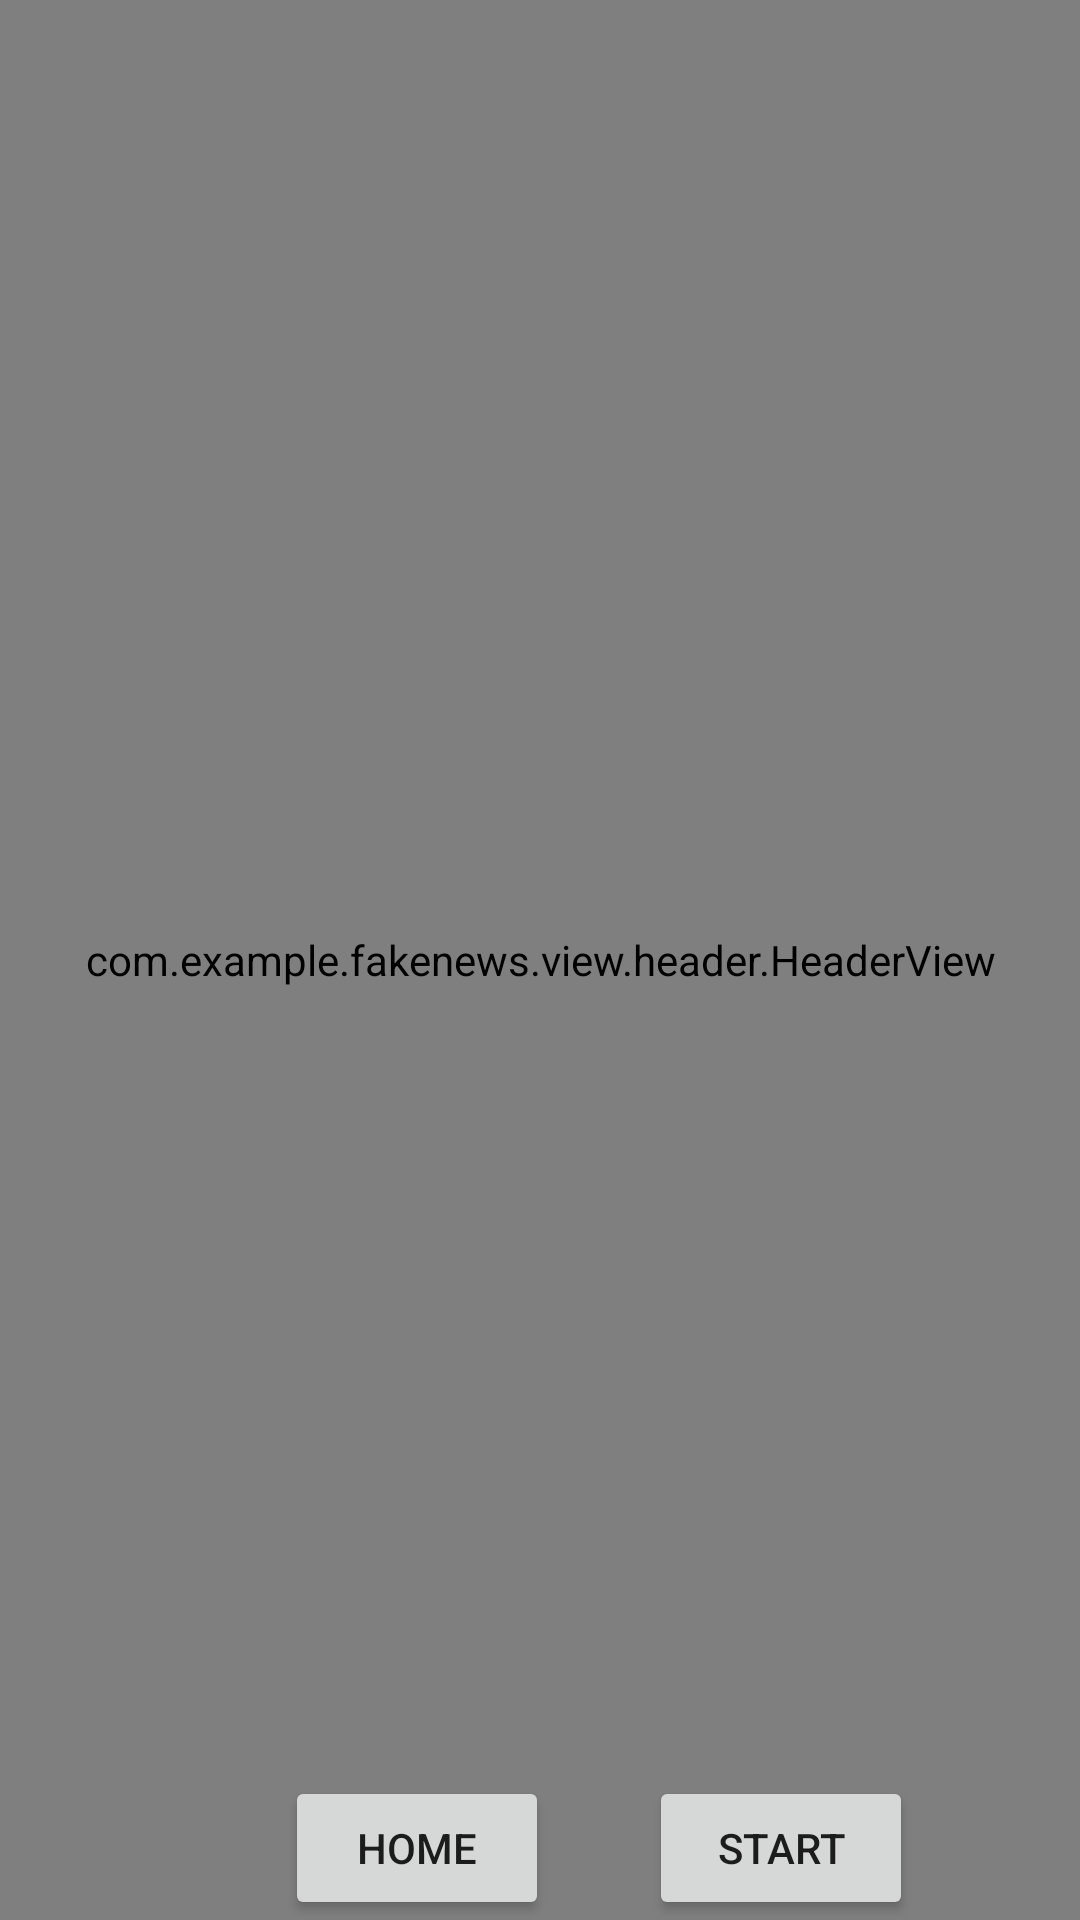

Android layout source for this screen:
<!-- AndroidManifest.xml: application theme Theme.FakeNews -->
<!-- res/layout/fragment_test_text_view.xml -->
<?xml version="1.0" encoding="utf-8"?>
<androidx.constraintlayout.widget.ConstraintLayout xmlns:android="http://schemas.android.com/apk/res/android"
    xmlns:app="http://schemas.android.com/apk/res-auto"
    xmlns:tools="http://schemas.android.com/tools"
    android:layout_width="match_parent"
    android:layout_height="match_parent"
    tools:context=".presentation.fragments.TestTextHeaderFragment">

    <com.example.fakenews.view.header.HeaderView
        android:id="@+id/headerView"
        android:layout_width="0dp"
        android:layout_height="0dp"
        app:circleColor="@color/red"
        app:circleDrawDuration="1500"
        app:layout_constraintBottom_toBottomOf="parent"
        app:layout_constraintEnd_toEndOf="parent"
        app:layout_constraintStart_toStartOf="parent"
        app:layout_constraintTop_toTopOf="parent"
        app:squareColor="@color/blue"
        app:subTitleText="SubTitle"
        app:subTitleTextColor="@color/green"
        app:subTitleTextSize="70dp"
        app:titleText="Title"
        app:titleTextColor="@color/red"
        app:titleTextSize="72dp" />

    <Button
        android:id="@+id/buttonHome"
        android:layout_width="wrap_content"
        android:layout_height="wrap_content"
        android:text="@string/home"
        app:layout_constraintBottom_toBottomOf="parent"
        app:layout_constraintEnd_toEndOf="parent"
        app:layout_constraintHorizontal_bias="0.349"
        app:layout_constraintStart_toStartOf="parent" />

    <Button
        android:id="@+id/buttonStart"
        android:layout_width="wrap_content"
        android:layout_height="wrap_content"
        android:text="@string/start"
        app:layout_constraintBottom_toBottomOf="parent"
        app:layout_constraintEnd_toEndOf="parent"
        app:layout_constraintHorizontal_bias="0.373"
        app:layout_constraintStart_toEndOf="@+id/buttonHome" />
</androidx.constraintlayout.widget.ConstraintLayout>
<!-- resources referenced by this layout -->
<resources>
  <color name="blue">#0000FF</color>
  <color name="green">#00FF00</color>
  <color name="red">#FF0000</color>
  <string name="home">home</string>
  <string name="start">start</string>
  <style name="Theme.FakeNews" parent="Theme.MaterialComponents.DayNight.DarkActionBar">
          
          <item name="colorPrimary">@color/purple_500</item>
          <item name="colorPrimaryVariant">@color/purple_700</item>
          <item name="colorOnPrimary">@color/white</item>
          
          <item name="colorSecondary">@color/teal_200</item>
          <item name="colorSecondaryVariant">@color/teal_700</item>
          <item name="colorOnSecondary">@color/black</item>
          
          <item name="android:statusBarColor" tools:targetApi="l">?attr/colorPrimaryVariant</item>
          
      </style>
  <color name="purple_500">#FF6200EE</color>
  <color name="purple_700">#FF3700B3</color>
  <color name="white">#FFFFFFFF</color>
  <color name="teal_200">#FF03DAC5</color>
  <color name="teal_700">#FF018786</color>
  <color name="black">#FF000000</color>
</resources>
